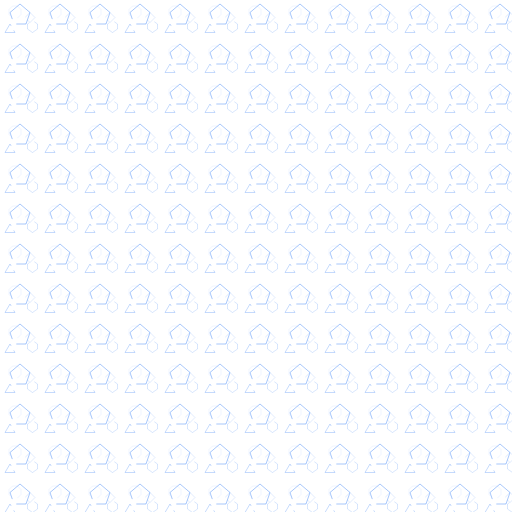
t = 0.00 s
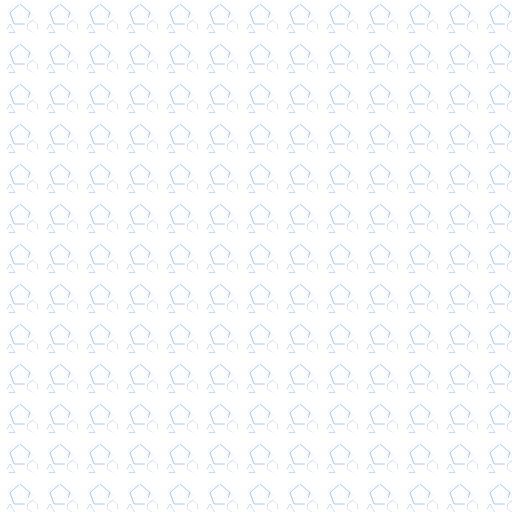
t = 0.95 s
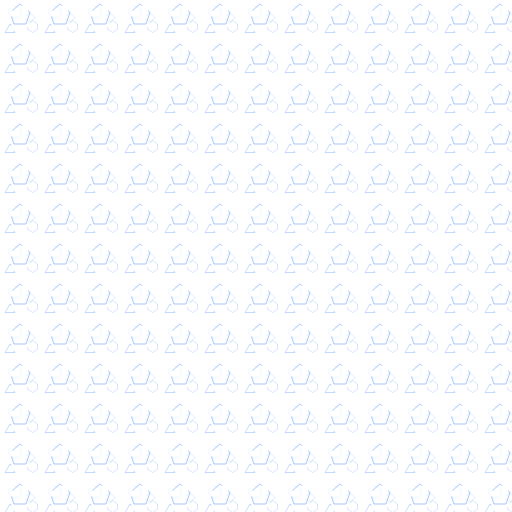
t = 1.90 s
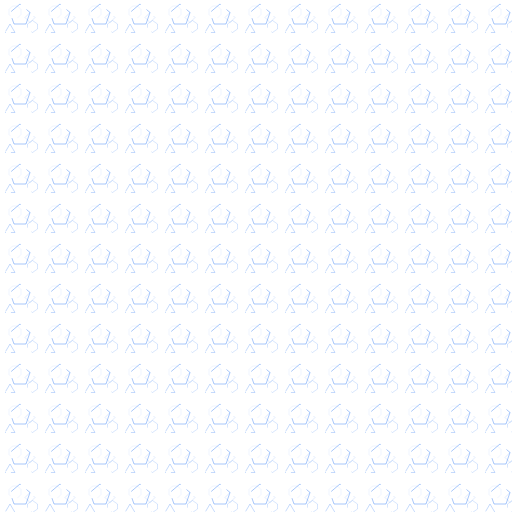
t = 3.00 s
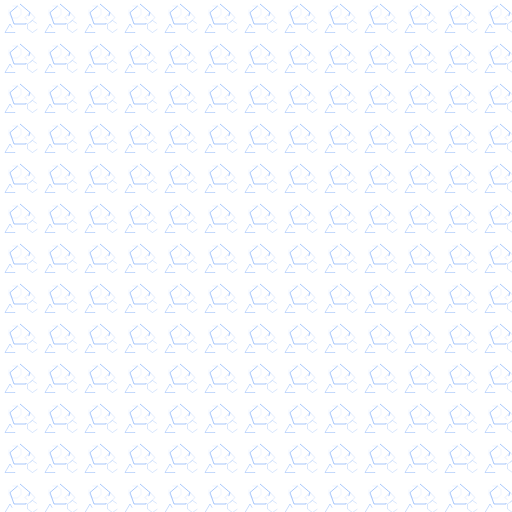
t = 3.94 s
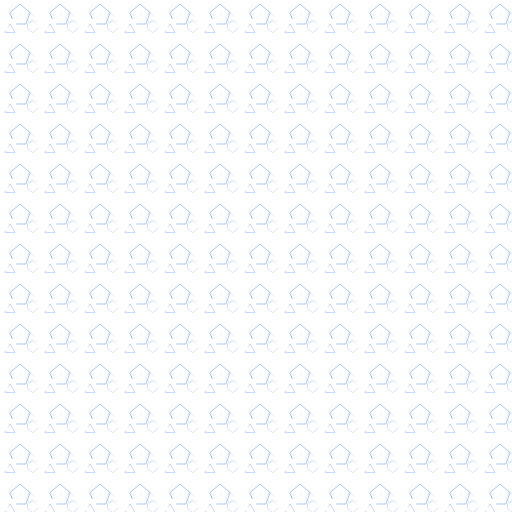
t = 5.00 s

The animated SVG that drew these frames (rendered in a browser with its animation timeline set to each time). Animation: 5 SMIL elements (animate=5); one cycle of 6.00 s, repeats indefinitely.

<?xml version="1.0" encoding="UTF-8"?>
<svg width="1024" height="1024" viewBox="0 0 1024 1024" xmlns="http://www.w3.org/2000/svg">
  <!-- Transparent background for overlay -->
  <rect width="1024" height="1024" fill="none"/>
  
  <!-- Polygon grid with animated strokes -->
  <defs>
    <pattern id="polygonGridAnim" width="80" height="80" patternUnits="userSpaceOnUse">
      <!-- Pentagon with traveling gap -->
      <polygon points="40,8 60,25 52,48 28,48 20,25" 
               fill="none" 
               stroke="#3b82f6" 
               stroke-opacity="0.6"
               stroke-width="1.5"
               stroke-dasharray="70 15"
               stroke-dashoffset="0">
        <animate attributeName="stroke-dashoffset" 
                 values="0;85;0" 
                 dur="5s" 
                 repeatCount="indefinite"/>
      </polygon>
      
      <!-- Triangle with offset animation -->
      <polygon points="10,65 30,65 20,48" 
               fill="none" 
               stroke="#3b82f6" 
               stroke-opacity="0.5"
               stroke-width="1.2"
               stroke-dasharray="45 10"
               stroke-dashoffset="20">
        <animate attributeName="stroke-dashoffset" 
                 values="20;75;20" 
                 dur="3.8s" 
                 repeatCount="indefinite"/>
      </polygon>
      
      <!-- Hexagon with different timing -->
      <polygon points="65,65 75,58 75,48 65,41 55,48 55,58" 
               fill="none" 
               stroke="#3b82f6" 
               stroke-opacity="0.4"
               stroke-width="1"
               stroke-dasharray="60 12"
               stroke-dashoffset="30">
        <animate attributeName="stroke-dashoffset" 
                 values="30;102;30" 
                 dur="4.5s" 
                 repeatCount="indefinite"/>
      </polygon>
    </pattern>
    
    <!-- Offset pattern for variety -->
    <pattern id="polygonGridOffsetAnim" width="80" height="80" patternUnits="userSpaceOnUse">
      <!-- Octagon -->
      <polygon points="25,12 35,12 42,19 42,29 35,36 25,36 18,29 18,19" 
               fill="none" 
               stroke="#3b82f6" 
               stroke-opacity="0.3"
               stroke-width="1"
               stroke-dasharray="80 15"
               stroke-dashoffset="40">
        <animate attributeName="stroke-dashoffset" 
                 values="40;135;40" 
                 dur="6s" 
                 repeatCount="indefinite"/>
      </polygon>
      
      <!-- Diamond -->
      <polygon points="60,25 70,35 60,45 50,35" 
               fill="none" 
               stroke="#3b82f6" 
               stroke-opacity="0.4"
               stroke-width="1.3"
               stroke-dasharray="50 8"
               stroke-dashoffset="15">
        <animate attributeName="stroke-dashoffset" 
                 values="15;73;15" 
                 dur="4.2s" 
                 repeatCount="indefinite"/>
      </polygon>
    </pattern>
  </defs>
  
  <!-- Apply animated polygon patterns -->
  <rect width="1024" height="1024" fill="url(#polygonGridAnim)"/>
  <rect width="1024" height="1024" fill="url(#polygonGridOffsetAnim)" opacity="0.6"/>
</svg>
